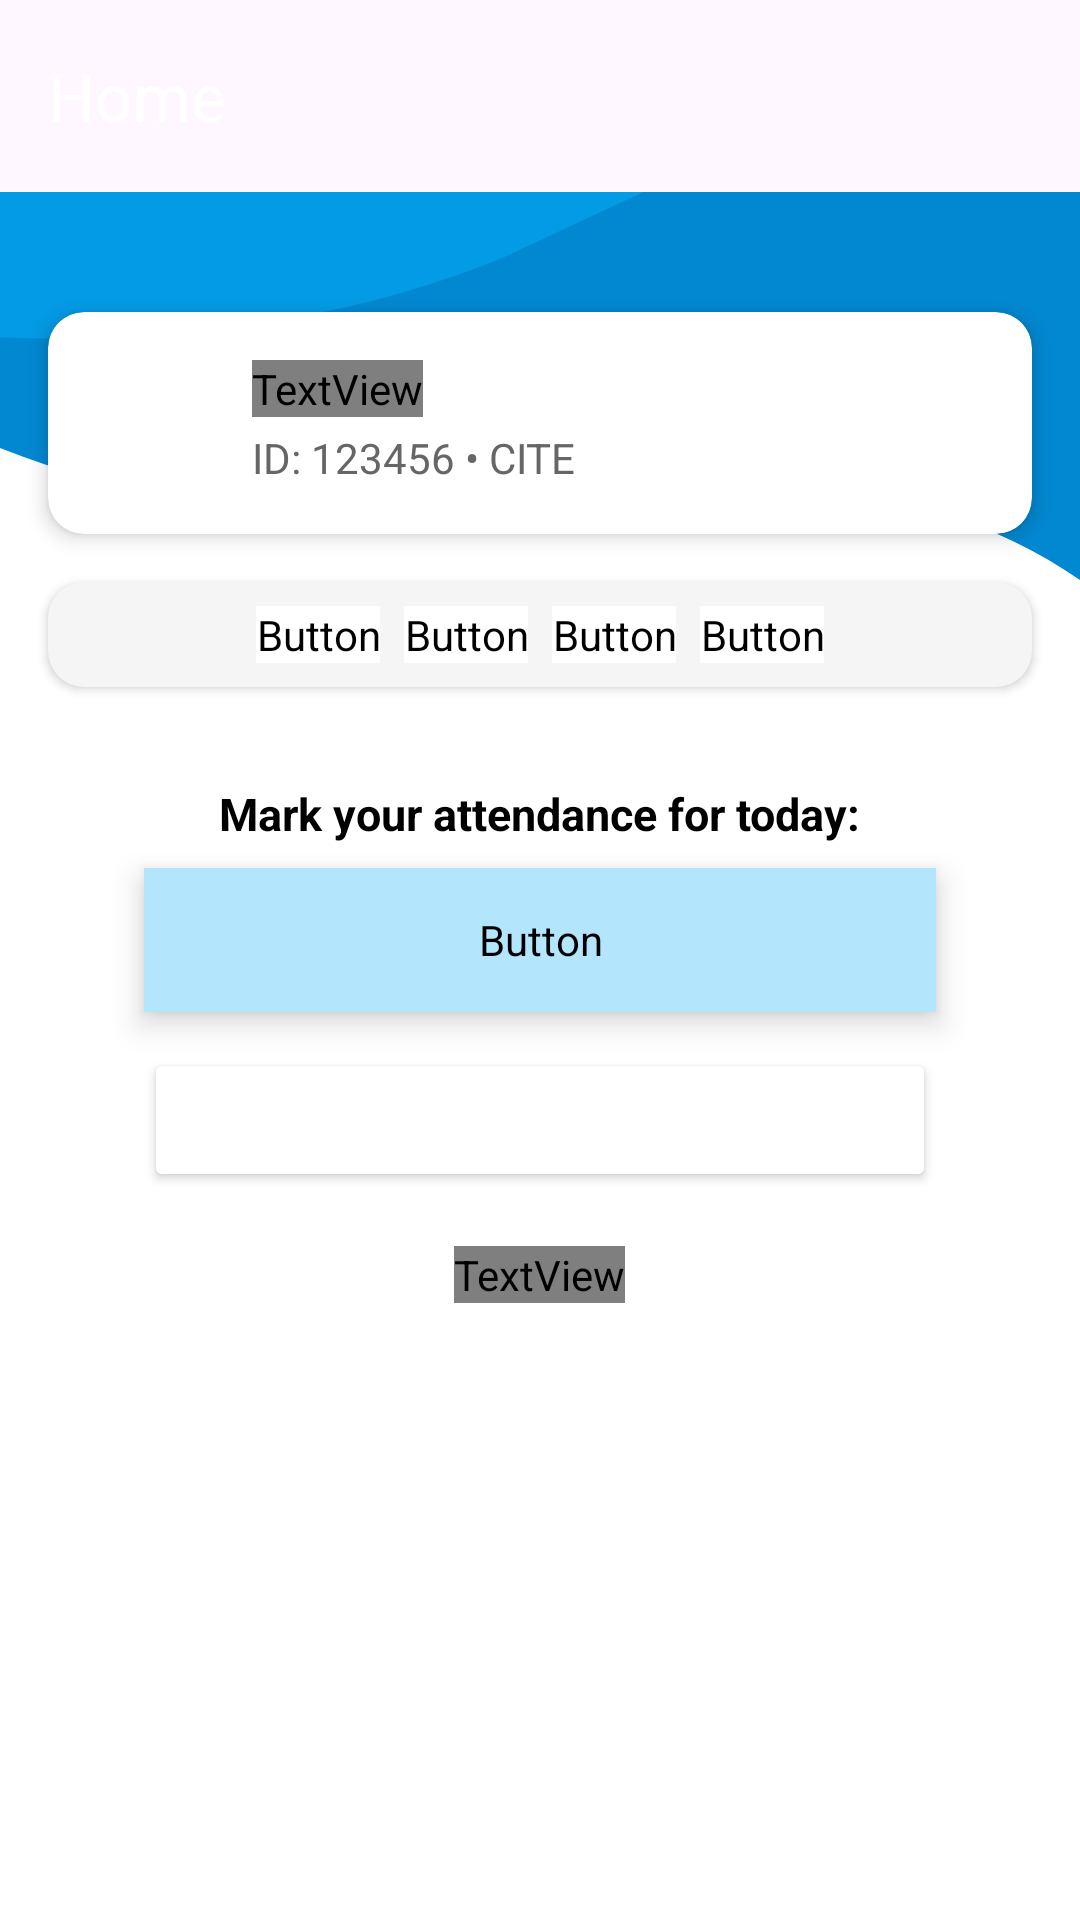

Produce the Android XML layout that renders to this screen, including the resource entries it uses.
<!-- AndroidManifest.xml: application theme Theme.TimEd -->
<!-- res/layout/home_page_content.xml -->
<?xml version="1.0" encoding="utf-8"?>
<androidx.drawerlayout.widget.DrawerLayout xmlns:android="http://schemas.android.com/apk/res/android"
    xmlns:app="http://schemas.android.com/apk/res-auto"
    xmlns:tools="http://schemas.android.com/tools"
    android:id="@+id/drawer_layout"
    android:layout_width="match_parent"
    android:layout_height="match_parent">

    
    <LinearLayout
        android:layout_width="match_parent"
        android:layout_height="match_parent"
        android:orientation="vertical">

        
        <androidx.appcompat.widget.Toolbar
            android:id="@+id/toolbar"
            android:layout_width="match_parent"
            android:layout_height="wrap_content"
            android:background="@color/brand_indigo"
            android:theme="@style/ThemeOverlay.AppCompat.Dark.ActionBar"
            app:title="Home"
            app:titleTextColor="@android:color/white" />

        <ScrollView
            android:layout_width="match_parent"
            android:layout_height="match_parent"
            android:fillViewport="true">

            <RelativeLayout
                android:layout_width="match_parent"
                android:layout_height="wrap_content"
                android:paddingBottom="96dp"
                android:background="@color/white">

                
                <ImageView
                    android:id="@+id/top_wave_animation"
                    android:layout_width="match_parent"
                    android:layout_height="280dp"
                    android:scaleType="fitXY"
                    android:src="@drawable/animated_wave_top" />

                
                <androidx.cardview.widget.CardView
                    android:id="@+id/greeting_card"
                    android:layout_width="match_parent"
                    android:layout_height="wrap_content"
                    android:layout_marginTop="40dp"
                    android:layout_marginStart="16dp"
                    android:layout_marginEnd="16dp"
                    android:layout_alignTop="@id/top_wave_animation"
                    app:cardCornerRadius="12dp"
                    app:cardElevation="4dp"
                    app:cardBackgroundColor="@color/white">

                    <LinearLayout
                        android:layout_width="match_parent"
                        android:layout_height="wrap_content"
                        android:orientation="horizontal"
                        android:padding="16dp"
                        android:gravity="center_vertical">

                        <ImageView
                            android:layout_width="40dp"
                            android:layout_height="40dp"
                            android:src="@drawable/ic_user_avatar"
                            android:background="@drawable/circle_background"
                            android:padding="8dp" />

                        <LinearLayout
                            android:layout_width="wrap_content"
                            android:layout_height="wrap_content"
                            android:orientation="vertical"
                            android:layout_marginStart="12dp">

                            <TextView
                                android:id="@+id/greeting_name"
                                android:layout_width="wrap_content"
                                android:layout_height="wrap_content"
                                android:text="Hi, User 👋"
                                android:textSize="20sp"
                                android:textStyle="bold"
                                android:textColor="@color/brand_indigo" />

                            <TextView
                                android:id="@+id/home_greeting"
                                android:layout_width="wrap_content"
                                android:layout_height="wrap_content"
                                android:text="ID: 123456 • CITE"
                                android:textSize="14sp"
                                android:textColor="#666666"
                                android:layout_marginTop="4dp" />
                        </LinearLayout>
                    </LinearLayout>
                </androidx.cardview.widget.CardView>

                
                <LinearLayout
                    android:id="@+id/filter_buttons"
                    android:layout_width="match_parent"
                    android:layout_height="wrap_content"
                    android:layout_below="@id/greeting_card"
                    android:layout_marginTop="16dp"
                    android:layout_marginStart="16dp"
                    android:layout_marginEnd="16dp"
                    android:orientation="horizontal"
                    android:gravity="center"
                    android:background="@drawable/filter_button_background"
                    android:padding="8dp"
                    android:elevation="2dp">

                    <Button
                        android:id="@+id/btn_filter_all"
                        android:layout_width="wrap_content"
                        android:layout_height="wrap_content"
                        android:text="All"
                        android:textSize="14sp"
                        android:textColor="@color/brand_indigo"
                        android:backgroundTint="@color/white" />

                    <Button
                        android:id="@+id/btn_filter_upcoming"
                        android:layout_width="wrap_content"
                        android:layout_height="wrap_content"
                        android:text="Upcoming"
                        android:layout_marginStart="8dp"
                        android:textSize="14sp"
                        android:textColor="@color/brand_indigo"
                        android:backgroundTint="@color/white" />

                    <Button
                        android:id="@+id/btn_filter_ongoing"
                        android:layout_width="wrap_content"
                        android:layout_height="wrap_content"
                        android:text="Ongoing"
                        android:layout_marginStart="8dp"
                        android:textSize="14sp"
                        android:textColor="@color/brand_indigo"
                        android:backgroundTint="@color/white" />

                    <Button
                        android:id="@+id/btn_filter_ended"
                        android:layout_width="wrap_content"
                        android:layout_height="wrap_content"
                        android:text="Ended"
                        android:layout_marginStart="8dp"
                        android:textSize="14sp"
                        android:textColor="@color/brand_indigo"
                        android:backgroundTint="@color/white" />
                </LinearLayout>

                
                <androidx.recyclerview.widget.RecyclerView
                    android:id="@+id/recycler_events"
                    android:layout_width="match_parent"
                    android:layout_height="wrap_content"
                    android:layout_below="@id/filter_buttons"
                    android:layout_marginTop="16dp"
                    android:layout_marginStart="16dp"
                    android:layout_marginEnd="16dp"
                    tools:listitem="@layout/event_card" />

                
                <TextView
                    android:id="@+id/attendance_prompt"
                    android:layout_width="wrap_content"
                    android:layout_height="wrap_content"
                    android:layout_below="@id/recycler_events"
                    android:layout_centerHorizontal="true"
                    android:layout_marginTop="16dp"
                    android:text="Mark your attendance for today:"
                    android:textSize="15sp"
                    android:textColor="@color/black"
                    android:textStyle="bold" />

                
                <Button
                    android:id="@+id/btntime_in"
                    android:layout_width="match_parent"
                    android:layout_height="48dp"
                    android:layout_below="@id/attendance_prompt"
                    android:layout_marginTop="8dp"
                    android:layout_marginStart="48dp"
                    android:layout_marginEnd="48dp"
                    android:backgroundTint="@color/primary_light_sky"
                    android:elevation="6dp"
                    android:text="Time - In"
                    android:textColor="@color/brand_indigo"
                    android:textSize="15sp"
                    android:textStyle="bold"
                    app:cornerRadius="12dp" />

                
                <Button
                    android:id="@+id/btntime_out"
                    android:layout_width="match_parent"
                    android:layout_height="48dp"
                    android:layout_below="@id/btntime_in"
                    android:layout_marginTop="12dp"
                    android:layout_marginStart="48dp"
                    android:layout_marginEnd="48dp"
                    android:backgroundTint="@color/brand_indigo"
                    android:elevation="6dp"
                    android:text="Time - Out"
                    android:textColor="@color/white"
                    android:textSize="15sp"
                    android:textStyle="bold"
                    app:cornerRadius="12dp" />

                
                <TextView
                    android:id="@+id/excuse_letter_text_button"
                    android:layout_width="wrap_content"
                    android:layout_height="wrap_content"
                    android:layout_below="@id/btntime_out"
                    android:layout_centerHorizontal="true"
                    android:layout_marginTop="18dp"
                    android:text="Send a Excuse Letter"
                    android:textColor="@color/brand_indigo"
                    android:textSize="15sp"
                    android:textStyle="bold" />
            </RelativeLayout>
        </ScrollView>
    </LinearLayout>

    
    <com.google.android.material.navigation.NavigationView
        android:id="@+id/navigation_view"
        android:layout_width="wrap_content"
        android:layout_height="match_parent"
        android:layout_gravity="start"
        android:background="@drawable/nav_drawer_gradient"
        android:fitsSystemWindows="true"
        app:menu="@menu/drawer_menu"
        app:headerLayout="@layout/nav_header"
        app:itemIconTint="@color/nav_item_icon_tint_selector"
        app:itemTextColor="@color/nav_item_text_color_selector"
        app:itemBackground="@drawable/nav_item_active_background"
        app:itemIconPadding="@dimen/space_lg"
        app:itemVerticalPadding="@dimen/space_md"
        app:itemHorizontalPadding="@dimen/space_lg"
        app:itemShapeFillColor="@color/primary_light_sky"
        app:itemShapeInsetStart="@dimen/space_md"
        app:itemShapeInsetEnd="@dimen/space_md" />
</androidx.drawerlayout.widget.DrawerLayout>
<!-- res/layout/event_card.xml (included above) -->
<?xml version="1.0" encoding="utf-8"?>
<androidx.cardview.widget.CardView xmlns:android="http://schemas.android.com/apk/res/android"
    xmlns:card_view="http://schemas.android.com/apk/res-auto"
    android:layout_width="match_parent"
    android:layout_height="wrap_content"
    android:layout_marginBottom="@dimen/space_md"
    android:layout_marginTop="@dimen/space_xs"
    android:layout_marginStart="@dimen/space_md"
    android:layout_marginEnd="@dimen/space_md"
    android:elevation="6dp"
    card_view:cardCornerRadius="@dimen/card_corner_radius"
    card_view:cardElevation="@dimen/card_elevation"
    card_view:cardBackgroundColor="#FAFAFA">

    <LinearLayout
        android:layout_width="match_parent"
        android:layout_height="wrap_content"
    android:orientation="vertical"
    android:padding="@dimen/space_lg">

        <TextView
            android:id="@+id/eventTitle"
            android:layout_width="wrap_content"
            android:layout_height="wrap_content"
            android:text="Event Title"
            android:textStyle="bold"
            android:textSize="@dimen/text_md"
            android:textColor="#212121" />

        <TextView
            android:id="@+id/eventStatus"
            android:layout_width="wrap_content"
            android:layout_height="wrap_content"
            android:text="🗂 Status: Ongoing"
            android:textColor="#555555"
            android:textSize="@dimen/text_sm"
            android:layout_marginTop="@dimen/space_xs" />

        <TextView
            android:id="@+id/eventDate"
            android:layout_width="wrap_content"
            android:layout_height="wrap_content"
            android:text="📅 March 1, 2025 at 8:00 AM"
            android:textColor="#777777"
            android:textSize="@dimen/text_sm"
            android:layout_marginTop="@dimen/space_xs" />
    </LinearLayout>
</androidx.cardview.widget.CardView>
<!-- res/layout/nav_header.xml (included above) -->
<?xml version="1.0" encoding="utf-8"?>
<RelativeLayout xmlns:android="http://schemas.android.com/apk/res/android"
        android:layout_width="match_parent"
        android:layout_height="200dp"
        android:background="@color/primary_deep_blue"
        android:padding="16dp">

    <LinearLayout
            android:id="@+id/existing_nav_content_wrapper"
            android:layout_width="wrap_content"
            android:layout_height="wrap_content"
            android:orientation="vertical"
            android:layout_alignParentStart="true"
            android:layout_alignParentBottom="true">

        <ImageView
                android:id="@+id/sidebar_profile_image"
                android:layout_width="70dp"
                android:layout_height="70dp"
                android:src="@drawable/ic_profile"
                android:scaleType="centerCrop"
                android:padding="4dp" />

        <TextView
                android:id="@+id/sidebar_user_name"
                android:layout_width="wrap_content"
                android:layout_height="wrap_content"
                android:text="User Name"
                android:textStyle="bold"
                android:textColor="@color/white"
                android:textSize="16sp"
                android:paddingTop="8dp" />

        <TextView
                android:id="@+id/sidebar_user_details"
                android:layout_width="wrap_content"
                android:layout_height="wrap_content"
                android:text="ID • Department"
                android:textColor="@color/white"
                android:textSize="14sp" />

        <TextView
                android:id="@+id/sidebar_user_email"
                android:layout_width="wrap_content"
                android:layout_height="wrap_content"
                android:text="email@example.com"
                android:textColor="@color/white"
                android:textSize="14sp" />
    </LinearLayout>

    <LinearLayout
            android:id="@+id/tutorial_progress_on_right_nav_header"
            android:layout_width="wrap_content"
            android:layout_height="wrap_content"
            android:orientation="vertical"
            android:layout_alignParentEnd="true"
            android:layout_alignParentTop="true"
            android:clickable="true"
            android:focusable="true"
            android:gravity="end"
            android:visibility="visible">

        <LinearLayout
                android:layout_width="wrap_content"
                android:layout_height="wrap_content"
                android:orientation="horizontal"
                android:layout_marginBottom="4dp">

            <TextView
                    android:id="@+id/tutorial_title_text"
                    android:layout_width="wrap_content"
                    android:layout_height="wrap_content"
                    android:text="Tutorial Progress:"
                    android:textColor="@android:color/white"
                    android:textSize="12sp"
                    android:layout_marginEnd="4dp" />

            <TextView
                    android:id="@+id/tutorial_percentage_text"
                    android:layout_width="wrap_content"
                    android:layout_height="wrap_content"
                    android:text="0%"
                    android:textColor="@android:color/white"
                    android:textStyle="bold"
                    android:textSize="12sp" />

        </LinearLayout>

        <ProgressBar
                android:id="@+id/tutorial_bar_on_right_nav_header"
                style="?android:attr/progressBarStyleHorizontal"
                android:layout_width="120dp"
                android:layout_height="wrap_content"
                android:max="100"
                android:progress="0"
                android:progressTint="@color/accent_coral"
                android:backgroundTint="@color/light_gray" />
    </LinearLayout>

</RelativeLayout>
<!-- resources referenced by this layout -->
<resources>
  <color name="accent_coral">#FF7043</color>
  <color name="black">#FF000000</color>
  <color name="light_gray">#FAFAFA</color>
  <color name="primary_deep_blue">#0D0084</color>
  <color name="primary_light_sky">#B3E5FC</color>
  <color name="white">#FFFFFFFF</color>
  <dimen name="card_corner_radius">12dp</dimen>
  <dimen name="card_elevation">4dp</dimen>
  <dimen name="space_lg">16dp</dimen>
  <dimen name="space_md">12dp</dimen>
  <dimen name="space_xs">4dp</dimen>
  <dimen name="text_md">16sp</dimen>
  <dimen name="text_sm">14sp</dimen>
  <!-- drawable animated_wave_top (drawable) -->
  <animated-vector xmlns:android="http://schemas.android.com/apk/res/android"
      android:drawable="@drawable/wave_top_design">
  
      <target
          android:name="top_wave_group1"
          android:animation="@animator/wave_animation_1" />
  
      <target
          android:name="top_wave_group2"
          android:animation="@animator/wave_animation_2" />
  </animated-vector>
  <!-- drawable filter_button_background (drawable) -->
  <shape xmlns:android="http://schemas.android.com/apk/res/android"
      android:shape="rectangle">
      <solid android:color="#F5F5F5"/>
      <corners android:radius="12dp"/>
  </shape>
  <!-- drawable ic_user_avatar (drawable) -->
  <vector xmlns:android="http://schemas.android.com/apk/res/android"
      android:width="24dp"
      android:height="24dp"
      android:viewportWidth="24"
      android:viewportHeight="24">
      <path
          android:fillColor="#FFFFFF"
          android:pathData="M12,12c2.67,0 8,1.34 8,4v2H4v-2c0-2.66 5.33-4 8-4zm0,-2c-1.66,0 -3,-1.34 -3,-3s1.34,-3 3,-3 3,1.34 3,3 -1.34,3 -3,3z"/>
  </vector>
  <!-- drawable nav_drawer_gradient (drawable) -->
  <?xml version="1.0" encoding="utf-8"?>
  <shape xmlns:android="http://schemas.android.com/apk/res/android">
      <gradient
          android:angle="180"
          android:startColor="@android:color/white"
          android:centerColor="#FFF6F7FA"
          android:endColor="#FFE8EAEE"
          android:type="linear" />
  </shape>
  <color name="primary_medium_blue">#0288D1</color>
  <style name="Shape.Corner.Small" parent="ShapeAppearance.Material3.Corner.Small" />
  <style name="Shape.Corner.Medium" parent="ShapeAppearance.Material3.Corner.Medium" />
  <style name="Shape.Corner.Large" parent="ShapeAppearance.Material3.Corner.Large" />
  <style name="Widget.TimEd.Button" parent="Widget.Material3.Button">
          <item name="android:minHeight">@dimen/button_min_height</item>
          <item name="cornerRadius">@dimen/button_corner_radius</item>
          <item name="android:textSize">@dimen/text_sm</item>
          <item name="android:textStyle">bold</item>
      </style>
  <style name="Widget.TimEd.TextInputLayout" parent="Widget.Material3.TextInputLayout.OutlinedBox">
          <item name="boxStrokeColor">@color/brand_indigo</item>
          <item name="hintTextColor">@color/brand_indigo</item>
          <item name="boxCornerRadiusTopStart">@dimen/card_corner_radius</item>
          <item name="boxCornerRadiusTopEnd">@dimen/card_corner_radius</item>
          <item name="boxCornerRadiusBottomStart">@dimen/card_corner_radius</item>
          <item name="boxCornerRadiusBottomEnd">@dimen/card_corner_radius</item>
      </style>
  <style name="Animation.TimEd.Activity" parent="@android:style/Animation.Activity">
          <item name="android:activityOpenEnterAnimation">@anim/slide_in_from_right</item>
          <item name="android:activityOpenExitAnimation">@anim/slide_out_to_right</item>
          <item name="android:activityCloseEnterAnimation">@anim/slide_in_from_left</item>
          <item name="android:activityCloseExitAnimation">@anim/slide_out_to_right</item>
      </style>
  <dimen name="button_min_height">48dp</dimen>
  <dimen name="button_corner_radius">12dp</dimen>
</resources>
